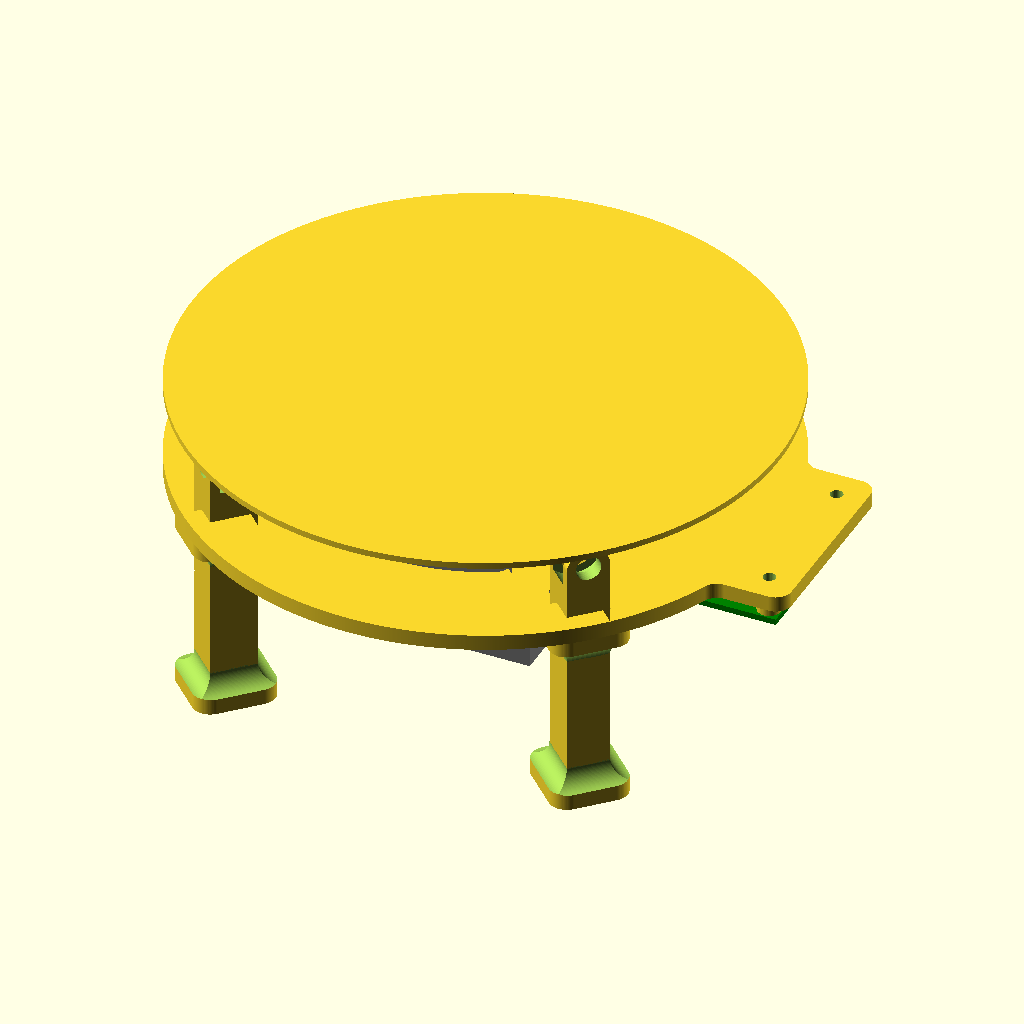
Cell 1: the model at its default parameters.
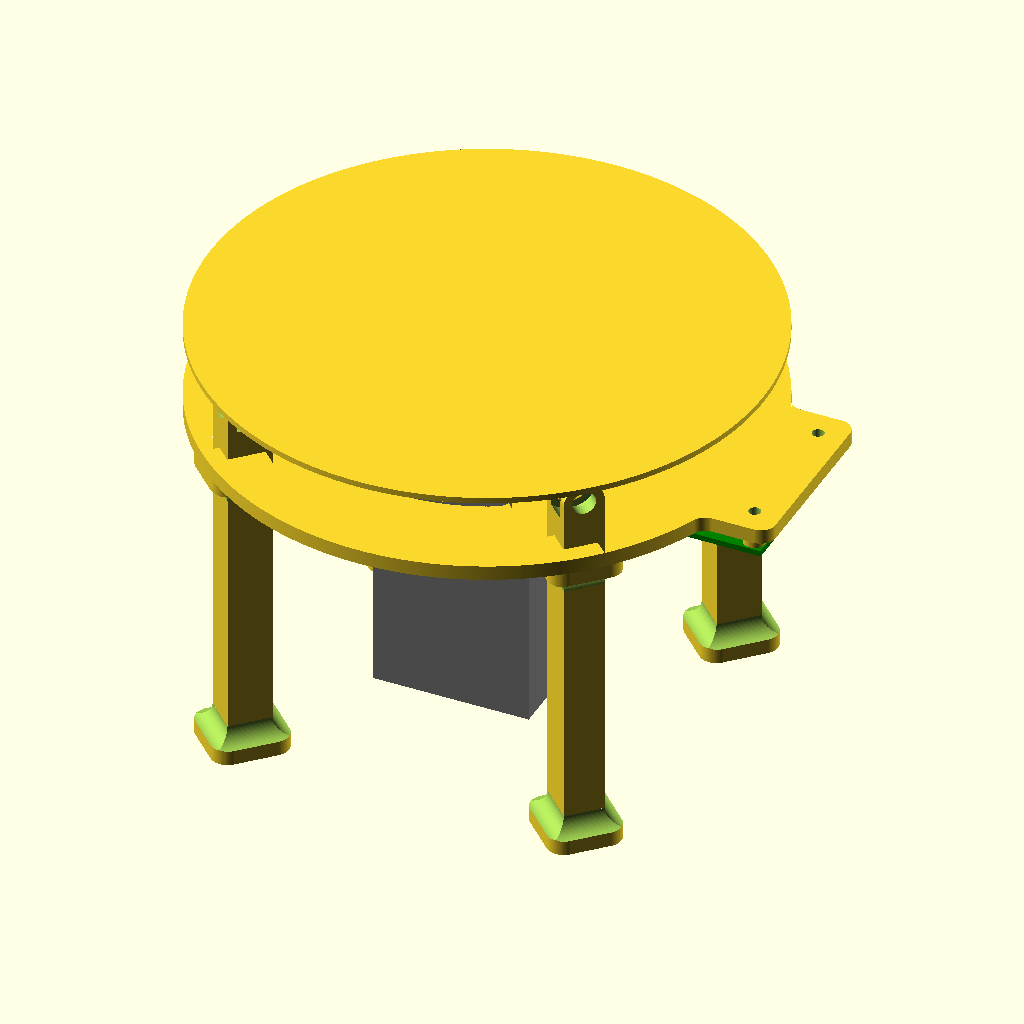
Cell 2: the same model with motor_h = 74.8.
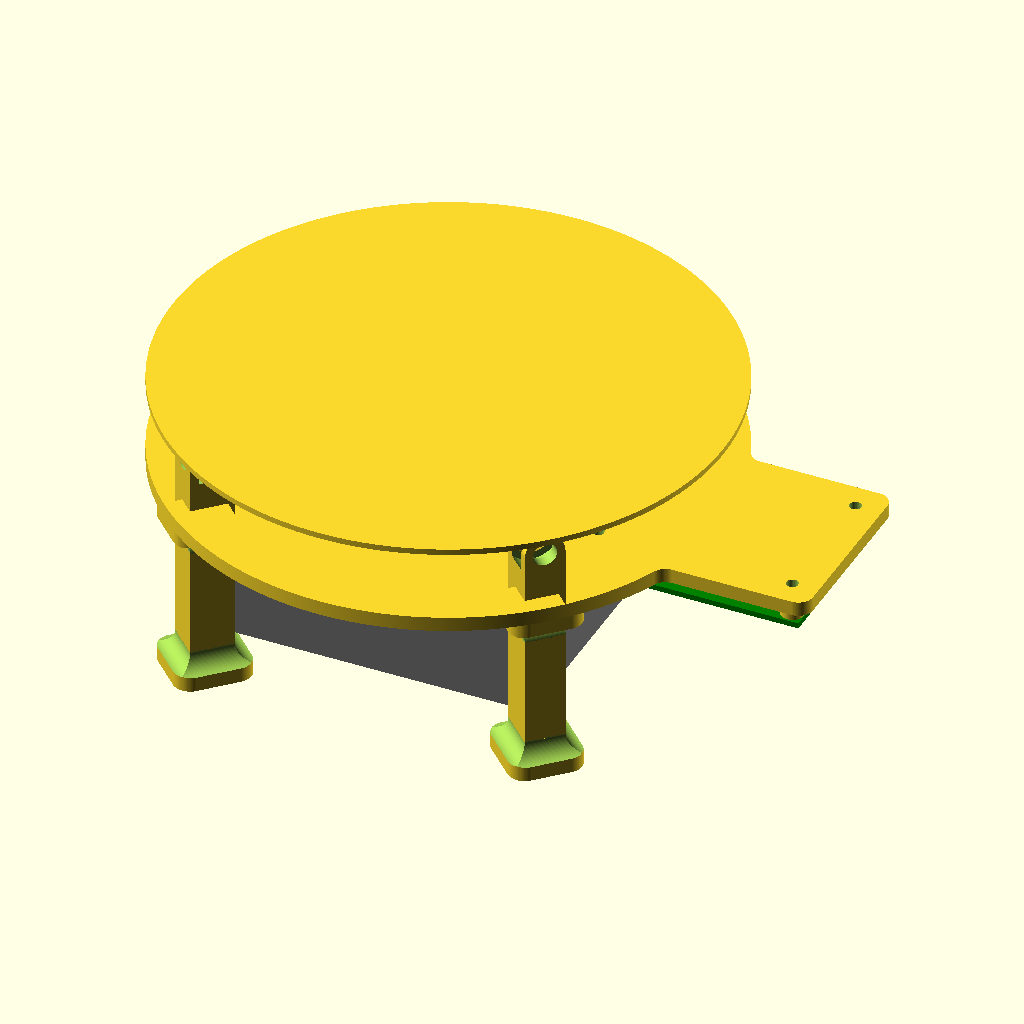
Cell 3: the same model with motor_w = 84.8.
The same orthographic view direction (rotation 55°, 0°, 25°; colour scheme Cornfield) for every cell, with the view re-fitted per cell, so scale and position can differ between cells.
The OpenSCAD source (turntable/turntable_stepper.scad):


tolerance = 0.1;

motor_h = 37.4;
motor_w = 42.4;
motor_d = 22;
motor_dh = 2;

motor_axis_d = 5;
motor_axis_h = 21;
motor_axis_cut_d = 4.5;
motor_axis_cut_h = 20;

bearing_d = 12.75;
bearing_inner_d = 6.3;
bearing_h = 4.8;
bearing_mount_t = 0.48*5;
bearing_tolerance = 0.1;
bearing_pad_d = 8;
bearing_pad_h = 1;

motor_hole_offset = 22;
motor_hole_d = 3.2;
motor_hole_h = 5;
motor_hole_n = 4;

board_dim = [59.35, 43.6];
board_hdim = [53, 37];
board_t = 1.5;
board_pad_h = 5;
board_pad_d = 6;
board_hole_d = 3.2;
board_offset = [board_dim[0]/2+motor_w/2+4,0,motor_h-board_t-board_pad_h-tolerance];

table_d = 150;

foot_n = 4;
foot_inset = 1;
foot_dim = [bearing_h + bearing_pad_h*2 + bearing_tolerance*2 + bearing_mount_t*2, bearing_d - foot_inset*2];
foot_spacing = 5;
foot_offset = table_d/2 - foot_dim[0]/2 - foot_spacing;


table_t = 0.2 * 8;
table_h_t = 0.48*5;
table_axis_d = motor_axis_d + tolerance*2;
table_stifferer_n = 8;
table_skirt = foot_dim[0] + foot_spacing*2; //bearing_h + bearing_tolerance*3 + bearing_mount_t + 5;
table_stiffener_h = 5;

motor_h_offset = 10;


base_t = 4;

$fa = 0.3;
$fs = 0.3;

module table_stiffener() {
    
    
    xmin = table_axis_d/2+table_h_t-tolerance;
    xmax = table_d/2 - table_skirt - tolerance;
    fillet = motor_axis_cut_h - table_stiffener_h;
    
    rotate([90,0,0])
    translate([0,0,-table_h_t/2])
    linear_extrude(table_h_t)
    difference() {
        polygon([
            [xmin,0], 
            [xmax,0], 
            [xmax, table_stiffener_h], 
            [xmin + fillet, table_stiffener_h],
            [xmin, motor_axis_cut_h],
        ]);
        translate([xmin + fillet, table_stiffener_h + fillet])
        circle(r = fillet);
    }
    
}

module table() {

    union() {

        cylinder(d = table_d, h = table_t);

        translate([0,0,table_t])
        linear_extrude(motor_axis_cut_h)
        difference() {
            circle(d = table_axis_d + table_h_t*2 + tolerance*2);

            difference() {
                circle(d = table_axis_d);
                
                translate([table_axis_d/2 - 0.5 ,-tolerance-table_axis_d/2])
                square(table_axis_d + tolerance*2);
            }
        }

        translate([0,0,table_t])
        for (i = [0:table_stifferer_n-1])
        rotate([0,0,i*(360/table_stifferer_n)])
        table_stiffener();
        
        translate([0,0,table_t])
        linear_extrude(bearing_d/2)
        difference() {
            circle(d = table_d - table_skirt*2);
            circle(d = table_d - table_skirt*2 - table_h_t*2);
        }

    }

}


module base() {
    
    fillet = 4;
        
    
    difference() {
        union() {
        
            linear_extrude(base_t)
            difference() {
            
                offset(-fillet)
                offset(fillet)
                union() {
                    
                    difference() {
                        circle(d = table_d);
                        circle(d = table_d - table_skirt*2 - fillet*2);
                    }
                    
                    difference() {
                        union() {
                            
                            offset(fillet) 
                                square(motor_w, center=true);
                            
                            offset(fillet) 
                                for (i = [0:foot_n-1])
                                    rotate(45 + i*360/foot_n)
                                        translate([motor_d/2+tolerance,-foot_dim[1]/2])
                                            square([table_d/2 - table_skirt - motor_d/2+tolerance, foot_dim[1]]);
                            
                        }

                        circle(d = motor_d + tolerance*2);
                    }
                    
                    offset(fillet)
                    translate([board_offset[0], board_offset[1]])
                    square(board_dim, center=true);
                
                }
            
                motor_holes(motor_hole_d);
                
                for (i = [0:foot_n-1])
                    rotate(45 + i * (360 / foot_n))
                    translate([foot_offset, 0])
                    offset(tolerance)
                    square([foot_dim[0], foot_dim[1]], center=true);
                
            }
            
            translate([board_offset[0], board_offset[1], -board_pad_h])
                linear_extrude(board_pad_h)
                    board_holes(board_pad_d);
            
        }
        
        translate([board_offset[0], board_offset[1], -board_pad_h-tolerance])
        linear_extrude(board_pad_h + base_t + tolerance*2)
        board_holes(board_hole_d);
        
    }
        
}

module board_holes(d) {
    translate([-board_hdim[0]/2,-board_hdim[1]/2])
        circle(d = d);
    
    translate([+board_hdim[0]/2,-board_hdim[1]/2])
        circle(d = d);
    
    translate([+board_hdim[0]/2,+board_hdim[1]/2])
        circle(d = d);
    
    translate([-board_hdim[0]/2,+board_hdim[1]/2])
        circle(d = d);
}

module board() {
    
    color("green")
    linear_extrude(board_t)
    difference() {
        square(board_dim, center=true);
        board_holes(board_hole_d);
    }
    
}

module battery() {
    
    cylinder(d = 14.2, h = 50);
    
}
    
module motor_holes(d) {
    for (i = [0:motor_hole_n-1]) {
        rotate([0,0,45+i*360/motor_hole_n])
        translate([motor_hole_offset,0,motor_h - motor_hole_h])
        circle(d = d);
    }
}

module motor() {


    color("gray")
    difference() {
        translate([-motor_w/2,-motor_w/2,0])    
        cube([motor_w, motor_w, motor_h]);
        linear_extrude(motor_hole_d + tolerance)
        motor_holes(motor_hole_d);
    }

    
    translate([0,0,motor_h])
    cylinder(d = motor_d, h = motor_dh);
    
    color("lightgray")
    translate([0,0,motor_h+motor_dh])
    difference() {
        cylinder(d = motor_axis_d, h = motor_axis_h);
        translate([-motor_axis_d/2+motor_axis_cut_d,-motor_axis_d/2,motor_axis_h - motor_axis_cut_h])
        cube([motor_axis_d, motor_axis_d, motor_axis_cut_h + tolerance]);
    }


}



module bearing() {
    
    
    #difference() {
        cylinder(d = bearing_d, h = bearing_h);
        translate([0,0,-tolerance])
        cylinder(d = bearing_inner_d, h = bearing_h + tolerance*2);
    }
    
}


module foot() {
    
    
    bearing_h_offset = motor_h_offset + motor_h + motor_dh + motor_axis_h - bearing_d/2;
    
    translate([-foot_dim[0]/2,0,0])
    difference() {
        union() {
            difference() {
                union() {
                
                    translate([0,-foot_dim[1]/2,0])
                    cube([foot_dim[0],foot_dim[1],bearing_h_offset]);
                    
                    translate([0,0,bearing_h_offset])
                    rotate([0,90,0])
                    cylinder(d = foot_dim[1], h = foot_dim[0]);
                        
                }
                translate([bearing_mount_t,0,bearing_h_offset])
                rotate([0,90,0])
                cylinder(d = bearing_d + foot_inset*2, h = bearing_h + bearing_tolerance*2 + bearing_pad_h*2);
            }
            
            translate([bearing_mount_t,0,bearing_h_offset])
            rotate([0,90,0])
            cylinder(d1 = foot_dim[1], d2 = bearing_pad_d, h = bearing_pad_h);
            
            translate([bearing_mount_t+bearing_pad_h*2 + bearing_h + bearing_tolerance*2,0,bearing_h_offset])
            rotate([0,-90,0])
            cylinder(d1 = foot_dim[1], d2 = bearing_pad_d, h = bearing_pad_h);
        }
        
        translate([-tolerance,0,bearing_h_offset])
        rotate([0,90,0])
        cylinder(d = bearing_inner_d, h = foot_dim[0] + tolerance*2);
        
    }
    
    
    foot_mount_d = 4.5;
    foot_mount_offset = motor_h_offset + motor_h - base_t - foot_mount_d - tolerance;
    foot_diff_x = foot_dim[0] + foot_mount_d*2 + tolerance*2;
    foot_diff_y = foot_dim[1] + foot_mount_d*2 + tolerance*2;
    
    module foot_diff() {
        translate([foot_dim[0]/2+foot_mount_d,foot_diff_y/2,0])
        rotate([90,0,0])
        cylinder(r = foot_mount_d, h = foot_diff_y);
        
        translate([-foot_dim[0]/2-foot_mount_d,foot_diff_y/2,0])
        rotate([90,0,0])
        cylinder(r = foot_mount_d, h = foot_diff_y);
            
        translate([foot_diff_x/2,-foot_dim[1]/2-foot_mount_d,0])
        rotate([0,-90,0])
        cylinder(r = foot_mount_d, h = foot_diff_x);
        
        translate([foot_diff_x/2,foot_dim[1]/2+foot_mount_d,0])
        rotate([0,-90,0])
        cylinder(r = foot_mount_d, h = foot_diff_x);
    }
     
    translate([0,0,foot_mount_offset])
    difference() {
        linear_extrude(base_t + foot_mount_d)
        offset(foot_mount_d)
        square([foot_dim[0], foot_dim[1]], center=true);//cube([foot_dim[0]*2, foot_dim[1]*2, base_t]);
        
        foot_diff();
    }
    
    
    translate([0,0,0])
    difference() {
        linear_extrude(base_t + foot_mount_d)
        offset(foot_mount_d)
        square([foot_dim[0], foot_dim[1]], center=true);//cube([foot_dim[0]*2, foot_dim[1]*2, base_t]);
        
        translate([0,0,foot_mount_d + base_t])
        foot_diff();
    }
    
}

union() {
translate([0,0,motor_h_offset]) {

translate([0,0,motor_h])
base();

motor();

translate(board_offset)
board();

translate([0,0,table_t + motor_h + motor_dh + motor_axis_h])
rotate([180,0,0])
table();
    
}

for (i = [0:3]) {    
    rotate([0,0,45 + i * 360/foot_n]) {
        translate([foot_offset,0,0]) {
            foot();
        }
    }
}
}

//foot();



module battery_pack() {
    
    
    battery_d = 14.8;
    battery_h = 50.1;
    
    wall_t = 0.48*4;
    battery_grid = [2,2];

    contact_w = 6;
    contact_t = 1;
    
    spring_space = 3;

    ext_sd = battery_d + wall_t;
    ext_hd = battery_d/2 + wall_t;
    
    box_dim = [wall_t + ext_sd * battery_grid[0], wall_t + ext_sd * battery_grid[1], battery_h];
     
    axis_d = 3;
    axis_d_tol = 0.4;
    axis_tol = 0.2;
    axis_ext_d = axis_d + wall_t * 2 + axis_d_tol*2;
    
    contact_hole_d = 8;
    
    lock_length = (box_dim[1] - ext_hd);
    axis_diff = axis_ext_d - axis_d;

    module box_shape() {
        
        translate([axis_ext_d, axis_ext_d])
        offset(axis_ext_d)
        square([box_dim[0],box_dim[1] - axis_ext_d*2]);
        
    }
    
    module box_grid_shape() {
        difference() {
            box_shape();
            
            translate([axis_ext_d + ext_hd, ext_hd])
            for (i = [0:battery_grid[0]-1], j = [0:battery_grid[1]-1])
                translate([i * ext_sd, j * ext_sd])
                circle(d = battery_d);
        }
    }
    
    module contacts(a = true, b = true, l = 1) {
        translate([-battery_d/2,0,spring_space]) {
        
            if (a) {
                translate([0,-contact_w/2,0])
                    cube([battery_grid[0]*ext_sd*l + axis_ext_d + tolerance, contact_w, contact_t]);
            }
            
            if (b) {
                translate([0,-contact_w/2 + ext_sd,0])
                    cube([battery_grid[0]*ext_sd*l + axis_ext_d + tolerance, contact_w, contact_t]);
            }
            
        }
    }

    module lock_shape(a = true, b = true) {
        module half_lock_shape() {
            polygon([
                [-tolerance,0],
                [-tolerance,-wall_t], 
                [wall_t, -wall_t], 
                [wall_t*2,-wall_t*2],
                [wall_t*2,0]
            ]);
        }
        
        union() {
        if (a) 
            half_lock_shape();
        if (b)
            mirror([0,1])
                half_lock_shape();
        }
    }
    
    
    module hinge(tol) {
        r_dh = axis_diff + tol;
        r_d1 = axis_d + tol*2;
        r_d2 = axis_ext_d + tol*2;
        r_h = box_dim[1]/3 + tol*2;

        translate([0,0,box_dim[1]/3 - tol])
            cylinder(d = axis_ext_d + tol*2, h = r_h);
        
        translate([0,0,box_dim[1]/3 - r_dh - tol])
            cylinder(d1 = r_d1, d2 = r_d2, h = r_dh);
        
        translate([0,0,box_dim[1]*2/3 + tol])
            cylinder(d1 = r_d2, d2 = r_d1, h = r_dh);
        
    }
    
    
    module hinge_diff() {

        translate([-axis_ext_d*1.5,-axis_ext_d+axis_tol,box_dim[1]/3 - axis_tol])
            cube([axis_ext_d*1.5, axis_ext_d*1.5, box_dim[1]/3 + axis_tol*2]);

        translate([-axis_ext_d+axis_tol,-axis_ext_d*1.5,box_dim[1]/3 - axis_tol])
            cube([axis_ext_d*1.5, axis_ext_d*1.5, box_dim[1]/3 + axis_tol*2]);
        
        hinge(axis_tol);
        
        
    }
    

    
    module box() {

        //#translate([ext_hd,ext_hd,0])
        #union() {
     
            render()
            difference() {
            
                linear_extrude(box_dim[2])
                box_grid_shape();
                
                translate([axis_ext_d + ext_hd, ext_hd,0]) {
                    contacts(a = false);

                    rotate([0,0,-90])
                        contacts(l = 0.5);
                }
                
                translate([axis_ext_d/2,0,box_dim[2] - axis_ext_d/2])
                rotate([-90,0,0]) 
                hinge_diff();
                
                translate([axis_ext_d/2,0,box_dim[2] - axis_ext_d/2])
                difference() {
                    translate([-axis_tol - axis_ext_d/2, -axis_tol, 0])
                        cube([axis_ext_d/2 + axis_tol, box_dim[1] + axis_tol*2, axis_ext_d/2 + axis_tol]);
                    
                    translate([0,-axis_tol*2,0])
                    rotate([-90,0,0])
                    cylinder(d = axis_ext_d, h = box_dim[2] + axis_tol*4);
                }

            }
            
            
            translate([0,0,-wall_t])
            linear_extrude(wall_t)
            difference() {
                box_shape();
                
                translate([axis_ext_d + ext_hd, ext_hd,0]) {
                
                    circle(d = contact_hole_d);
                    translate([ext_sd,0])
                    circle(d = contact_hole_d);
                    
                }
            }
            
        }




    }
    
    module lid() {

        translate([axis_ext_d/2,0,box_dim[2]-axis_ext_d/2])
        rotate([0,-30,0])
        translate([-axis_ext_d/2,0,axis_ext_d/2+axis_tol]) {
        
            translate([0,0,spring_space*2])
            linear_extrude(wall_t)
            box_shape();
        
            render()
            difference() {
                linear_extrude(spring_space*2)
                box_grid_shape();
                
                translate([axis_ext_d + ext_hd, ext_hd + ext_sd*(battery_grid[1]-1),-contact_t])
                rotate([0,0,-90])
                contacts();
            }
            
            translate([axis_ext_d/2, 0, -axis_ext_d/2 - axis_tol])
            rotate([-90,0,0])
            hinge(0);
            
            translate([0,box_dim[1]/3,-axis_ext_d/2-axis_tol])
            cube([axis_ext_d, box_dim[1]/3, axis_ext_d]);
            
        }
        
    }



        //hinge();
                
        


    box();
    lid();
    //lock();
    
   

    
}

//rotate([-90,0,0])
//battery_pack();


/*
translate([-30,0,30])
rotate([90,0,0])
battery();

translate([-30,50,30])
rotate([90,0,0])
battery();

translate([-45,0,30])
rotate([90,0,0])
battery();

translate([-45,50,30])
rotate([90,0,0])
battery();

*/
Parameter table extracted from the source (name, type, default, range or options):
tolerance: number, default 0.1
motor_h: number, default 37.4
motor_w: number, default 42.4
motor_d: number, default 22
motor_dh: number, default 2
motor_axis_d: number, default 5
motor_axis_h: number, default 21
motor_axis_cut_d: number, default 4.5
motor_axis_cut_h: number, default 20
bearing_d: number, default 12.75
bearing_inner_d: number, default 6.3
bearing_h: number, default 4.8
bearing_tolerance: number, default 0.1
bearing_pad_d: number, default 8
bearing_pad_h: number, default 1
motor_hole_offset: number, default 22
motor_hole_d: number, default 3.2
motor_hole_h: number, default 5
motor_hole_n: number, default 4
board_dim: vector, default [59.35, 43.6]
board_hdim: vector, default [53, 37]
board_t: number, default 1.5
board_pad_h: number, default 5
board_pad_d: number, default 6
board_hole_d: number, default 3.2
table_d: number, default 150
foot_n: number, default 4
foot_inset: number, default 1
foot_spacing: number, default 5
table_stifferer_n: number, default 8
table_stiffener_h: number, default 5
motor_h_offset: number, default 10
base_t: number, default 4
